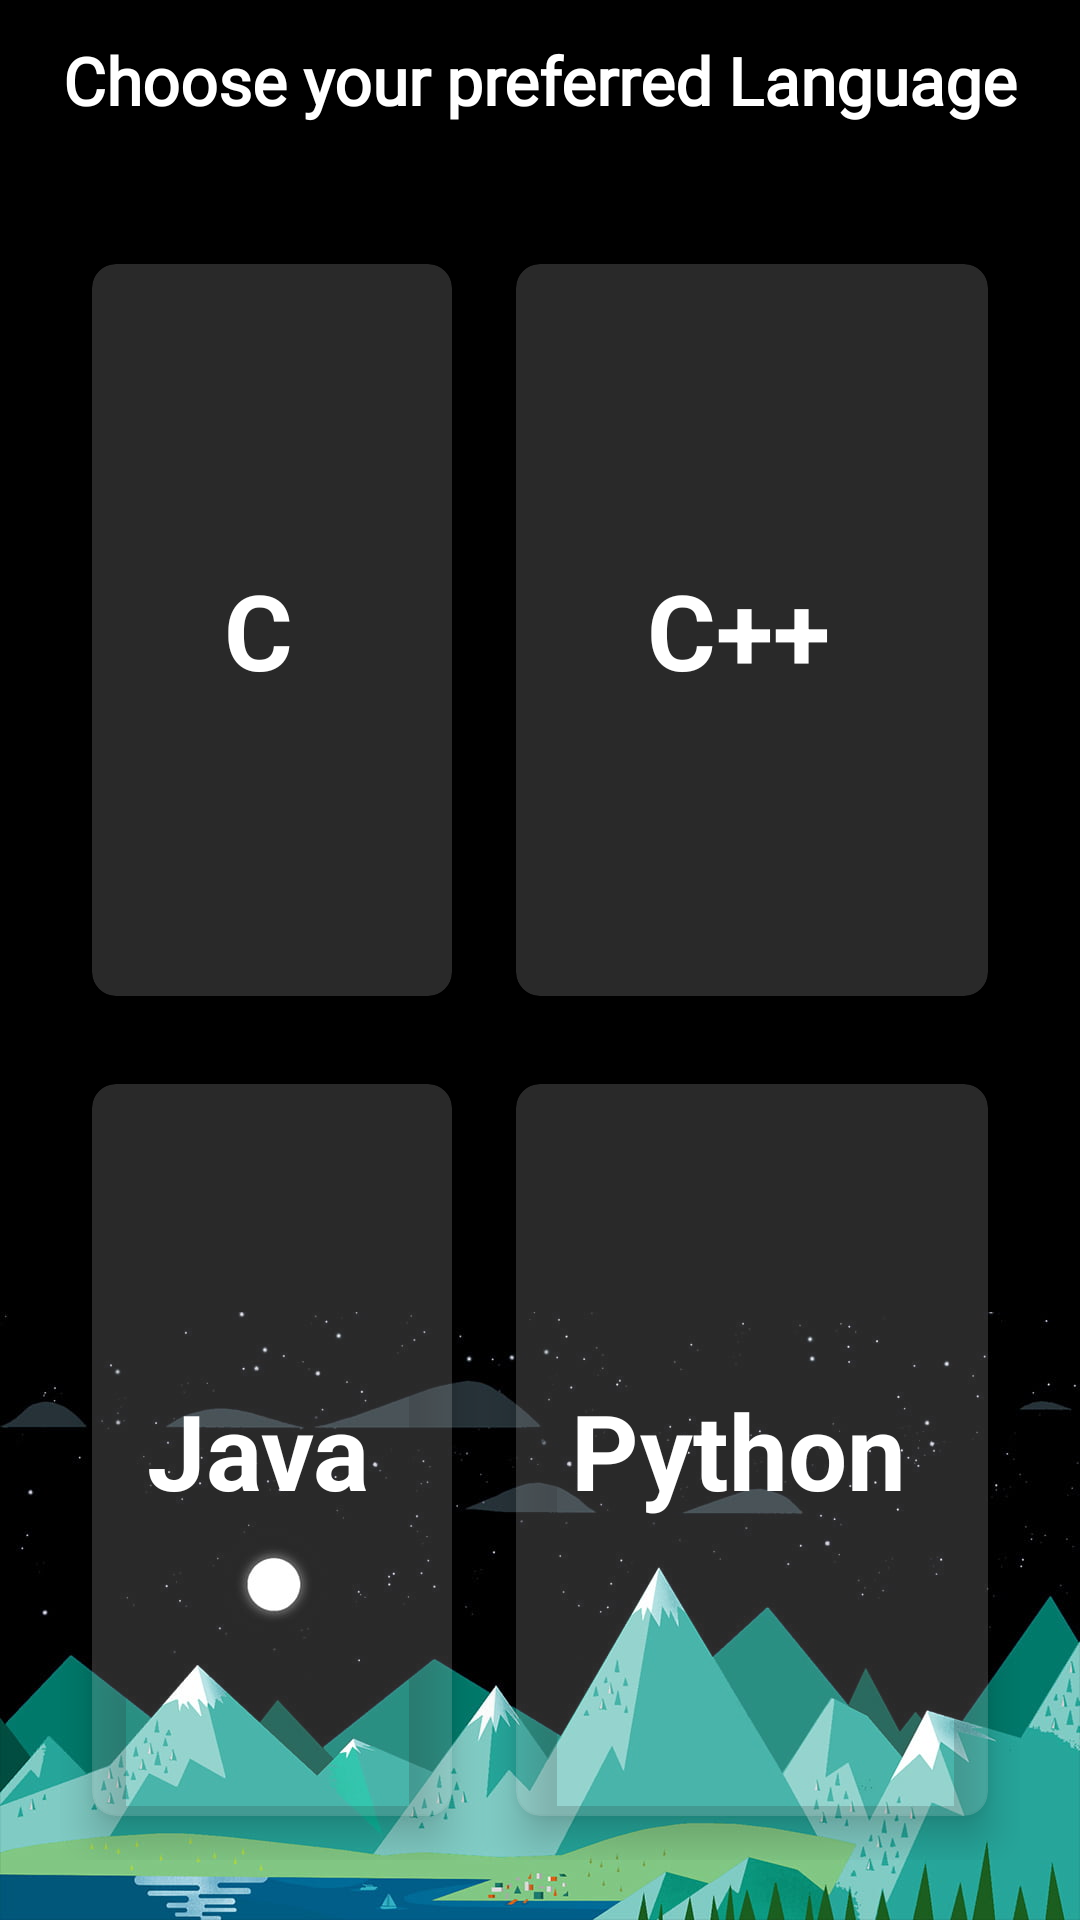

Produce the Android XML layout that renders to this screen, including the resource entries it uses.
<!-- AndroidManifest.xml: application theme Theme.ProjectFinal -->
<!-- res/layout/activity_coding_qn.xml -->
<?xml version="1.0" encoding="utf-8"?>
<RelativeLayout xmlns:android="http://schemas.android.com/apk/res/android"
    xmlns:app="http://schemas.android.com/apk/res-auto"
    xmlns:tools="http://schemas.android.com/tools"
    android:layout_width="match_parent"
    android:layout_height="match_parent"
    android:background="@drawable/plain2"
    tools:context=".codingQnActivity">

    <TextView
        android:id="@+id/title"
        android:layout_width="wrap_content"
        android:layout_height="wrap_content"
        android:layout_centerHorizontal="true"
        android:layout_marginStart="12dp"
        android:layout_marginTop="12dp"
        android:layout_marginEnd="12dp"
        android:layout_marginBottom="12dp"
        android:fontFamily="@font/andro"
        android:text="Choose your preferred Language"
        android:textColor="@color/white"
        android:textSize="22dp"
        android:textStyle="bold" />

    <GridLayout
        android:layout_width="match_parent"
        android:layout_height="match_parent"
        android:layout_below="@+id/title"
        android:layout_marginStart="20dp"
        android:layout_marginTop="20dp"
        android:layout_marginEnd="20dp"
        android:layout_marginBottom="20dp"
        android:columnCount="2"
        android:rowCount="3">

    <androidx.cardview.widget.CardView
        android:id="@+id/c"
        android:layout_width="wrap_content"
        android:layout_height="wrap_content"
        android:layout_row="0"
        android:layout_rowWeight="1"
        android:layout_column="0"
        android:layout_columnWeight="1"
        android:layout_gravity="fill"
        app:cardBackgroundColor="#29FFFFFF"
        app:cardCornerRadius="8dp"
        app:cardElevation="8dp"
        app:cardUseCompatPadding="true">

        <LinearLayout
            android:layout_width="wrap_content"
            android:layout_height="wrap_content"
            android:layout_gravity="center_vertical|center"
            android:gravity="center"
            android:orientation="vertical">

            <TextView
                android:layout_width="wrap_content"
                android:layout_height="wrap_content"
                android:text="C "
                android:textSize="35dp"
                android:textAlignment="center"
                android:textColor="#fff"
                android:textStyle="bold" />
        </LinearLayout>
    </androidx.cardview.widget.CardView>

        <androidx.cardview.widget.CardView
            android:id="@+id/cp"
            android:layout_width="wrap_content"
            android:layout_height="wrap_content"
            android:layout_row="0"
            android:layout_rowWeight="1"
            android:layout_column="1"
            android:layout_columnWeight="1"
            android:layout_gravity="fill"
            app:cardBackgroundColor="#29FFFFFF"
            app:cardCornerRadius="8dp"
            app:cardElevation="8dp"
            app:cardUseCompatPadding="true">

            <LinearLayout
                android:layout_width="wrap_content"
                android:layout_height="wrap_content"
                android:layout_gravity="center_vertical|center"
                android:gravity="center"
                android:orientation="vertical">

                <TextView
                    android:layout_width="wrap_content"
                    android:layout_height="wrap_content"
                    android:text="C++ "
                    android:textSize="35dp"
                    android:textAlignment="center"
                    android:textColor="#fff"
                    android:textStyle="bold" />
            </LinearLayout>
        </androidx.cardview.widget.CardView>

        <androidx.cardview.widget.CardView
            android:id="@+id/java"
            android:layout_width="wrap_content"
            android:layout_height="wrap_content"
            android:layout_row="1"
            android:layout_rowWeight="1"
            android:layout_column="0"
            android:layout_columnWeight="1"
            android:layout_gravity="fill"
            app:cardBackgroundColor="#29FFFFFF"
            app:cardCornerRadius="8dp"
            app:cardElevation="8dp"
            app:cardUseCompatPadding="true">

            <LinearLayout
                android:layout_width="wrap_content"
                android:layout_height="wrap_content"
                android:layout_gravity="center_vertical|center"
                android:gravity="center"
                android:orientation="vertical">

                <TextView
                    android:layout_width="wrap_content"
                    android:layout_height="wrap_content"
                    android:text="Java "
                    android:textAlignment="center"
                    android:textColor="#fff"
                    android:textSize="35dp"
                    android:textStyle="bold" />
            </LinearLayout>
        </androidx.cardview.widget.CardView>

        <androidx.cardview.widget.CardView
            android:id="@+id/python"
            android:layout_width="wrap_content"
            android:layout_height="wrap_content"
            android:layout_row="1"
            android:layout_rowWeight="1"
            android:layout_column="1"
            android:layout_columnWeight="1"
            android:layout_gravity="fill"
            app:cardBackgroundColor="#29FFFFFF"
            app:cardCornerRadius="8dp"
            app:cardElevation="8dp"
            app:cardUseCompatPadding="true">

            <LinearLayout
                android:layout_width="wrap_content"
                android:layout_height="wrap_content"
                android:layout_gravity="center_vertical|center"
                android:gravity="center"
                android:orientation="vertical">

                <TextView
                    android:layout_width="wrap_content"
                    android:layout_height="wrap_content"
                    android:text="Python "
                    android:textSize="35dp"
                    android:textAlignment="center"
                    android:textColor="#fff"
                    android:textStyle="bold" />
            </LinearLayout>
        </androidx.cardview.widget.CardView>

    </GridLayout>
</RelativeLayout>
<!-- resources referenced by this layout -->
<resources>
  <color name="white">#FFFFFFFF</color>
  <!-- drawable plain2: jpg bitmap (drawable, 56919 bytes) -->
  <style name="Theme.ProjectFinal" parent="Theme.MaterialComponents.DayNight.NoActionBar">
          
          <item name="colorPrimary">@color/purple_500</item>
          <item name="colorPrimaryVariant">@color/purple_700</item>
          <item name="colorOnPrimary">@color/white</item>
          
          <item name="colorSecondary">@color/teal_200</item>
          <item name="colorSecondaryVariant">@color/teal_700</item>
          <item name="colorOnSecondary">@color/black</item>
          
          <item name="android:statusBarColor" tools:targetApi="l">?attr/colorPrimaryVariant</item>
          
      </style>
  <color name="purple_500">#FF6200EE</color>
  <color name="purple_700">#FF3700B3</color>
  <color name="teal_200">#FF03DAC5</color>
  <color name="teal_700">#FF018786</color>
  <color name="black">#FF000000</color>
</resources>
